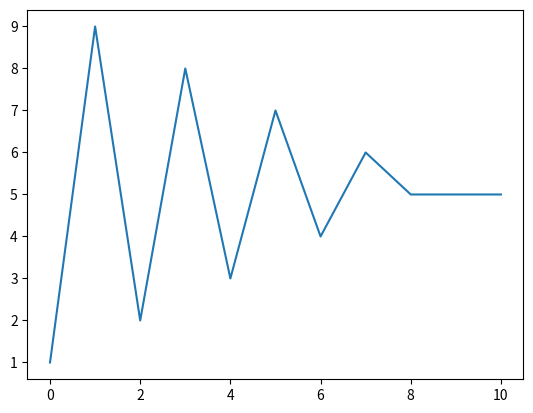

Reproduce this figure in Python.
#!/usr/bin/env python
# coding: utf-8

# # Cómo interactuar con este libro
# 
# Este libro fue creado con [Jupyter Book](https://jupyterbook.org/intro.html), un proyecto de código abierto para diseñar libros interactivos en línea, que contienen el código y otros material computacional.
# 
# A continuación se explican las herramientas interactivas de este libro. La mayoría de estas heramientas están en la barra de herramientas en la parte superior de la página
# 
# ## <i class="fa fa-rocket" aria-hidden="true"></i> Abrir el cuaderno de Jupyter en la nube
# 
# Usted puede abrir la mayoría de las páginas de este libro en la nube y correr allí el código. Coloque el puntero del *mouse* sobre el icono <i class="fa fa-rocket" aria-hidden="true"></i>  en la parte superior de la página y haga clic en "Binder" para abrir una versión de esta página en la nube.
# 
# 
# [Binder](https://mybinder.org/) is a service that allows you to run Jupyter notebooks without any prior configuration or installation. It may take a few minutes for the Jupyter notebook to load, so be patient.
# 
# ## <i class="fa fa-download" aria-hidden="true"></i> Descargue el cuaderno de Jupyter
# 
# Usted puede descargar cualquier página que contenga código en este libro como un cuaderno de Jupyter (archivo con extensión .ipynb). Coloque el puntero del *mouse* sobre el icono <i class="fa fa-download" aria-hidden="true"></i> y haga clic en ".ipynb"
# 
# 
# ```{attention}
# Para trabajar con este archivo .ipynb, usted necesitará tener Jupyter en su computardora.
# 
# Además, para algunos de los ejemplos requerirá haber instalado los paquetes de python `bccr` y `macrodemos`.
# ```
# 
# ## <i class="fa fa-download" aria-hidden="true"></i> Download PDF
# 
# Usted puede descargar cualquier página de este libro como un archivo PDF. Coloque el puntero del *mouse* sobre el icono <i class="fa fa-download" aria-hidden="true"></i> y haga clic en ".pdf"
# 
# 
# ## <i class="fas fa-expand" aria-hidden="true"></i> Modo de pantalla completa
# 
# Para ver cualquier página de este cuaderno en pantalla completa, haga clic en el icono <i class="fas fa-expand" aria-hidden="true"></i> en la parte superior de la página.
# 
# ## <i class="fab fa-github" aria-hidden="true"></i> Open Issue on GitHub
# 
# Si tuviese algún problema utilizando este libro, o si quisiera hacerme una sugerencia, puede enviarme un correo a [email redacted] .
# 
# 
# ## Clic para mostrar el código
# 
# Para facilitar la lectura del material, la mayoría de las páginas de este libro ocultan el código que genera los resultados obtenidos. Para ver ese código, haga clic en "Click to Show" a la derecha de la celda de código.

# In[1]:


import matplotlib.pyplot as plt

print("Este es un resultado obtenido con Python!\n\nClic en 'Click to Show' para ver el código que lo generó!")

plt.plot([1,9,2,8,3,7,4,6,5,5,5]);

